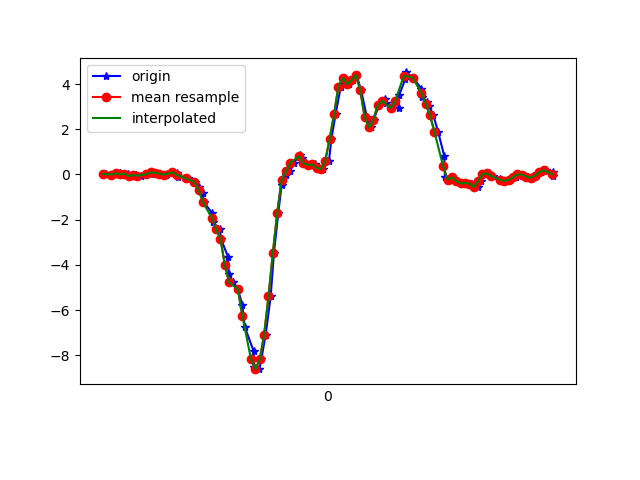

Values plotted in this chart, from the file beside it:
1617762070978, 457707677368315, 0.02268276, 0.14607452, 0.01597949
1617762071004, 457707696415307, -0.005417, -0.185, 0.06607
1617762071025, 457707715437467, 0.0239, -0.05795, 0.03797
1617762071039, 457707734484459, 0.08499, -0.1569, 0.0844
1617762071056, 457707753506635, -5.3010974E-4, -0.04329, 0.03064
1617762071075, 457707772479387, 0.03368, 0.2292, 0.06118
1617762071094, 457707791494555, -0.0665, -0.2351, 0.05752
1617762071113, 457707810534491, -0.02985, 0.245, 0.0453
1617762071135, 457707829549691, -0.05551, -0.04696, 0.07462
1617762071176, 457707848589627, 0.01291, -0.02375, 0.03553
1617762071182, 457707867604763, 0.09354, 0.09598, 0.05141
1617762071207, 457707886680891, 0.07766, -0.1826, 0.04164
1617762071225, 457707905698395, 0.03857, 0.3086, -0.007233
1617762071249, 457707924740699, -0.04207, 0.151, 0.03797
1617762071253, 457707943758203, 0.02268, 0.07277, 0.02942
1617762071284, 457707962800507, 0.08743, 0.2719, 0.06363
1617762071301, 457707981814875, 0.06911, -0.1056, 0.1369
1617762071305, 457708000832219, -0.09338, 0.07399, 0.09906
1617762071352, 457708019874363, -0.1349, 0.2499, 0.1528
1617762071355, 457708038891675, -0.2107, 0.1387, 0.1858
1617762071385, 457708057933819, -0.3292, 0.07521, 0.2078
1617762071401, 457708076964987, -0.543, 0.06178, 0.2518
1617762071419, 457708096007675, -0.8228, 0.04956, 0.2933
1617762071423, 457708115025595, -1.226, 0.06422, 0.3397
1617762071463, 457708134068347, -1.718, 0.06788, 0.4008
1617762071464, 457708153086267, -2.11, 0.05322, 0.5157
1617762071498, 457708172129019, -2.423, -5.330797E-4, 0.6574
1617762071502, 457708191160379, -2.839, -0.1166, 0.7967
1617762071534, 457708210203579, -3.629, -0.3451, 0.9335
1617762071538, 457708229222011, -4.384, -0.7714, 1.075
1617762071559, 457708248265211, -4.776, -1.186, 1.195
1617762071580, 457708267308475, -5.084, -1.487, 1.186
1617762071600, 457708286324091, -5.757, -1.766, 1.059
1617762071611, 457708305342459, -6.738, -2.093, 0.8822
1617762071652, 457708324385595, -7.817, -2.366, 0.5596
1617762071654, 457708343428731, -8.537, -2.641, 0.1039
1617762071678, 457708362447035, -8.613, -2.712, -0.2247
1617762071687, 457708381488059, -8.181, -2.417, -0.5338
1617762071707, 457708400506363, -7.085, -2.036, -0.6975
1617762071730, 457708419549435, -5.392, -1.556, -0.6816
1617762071745, 457708438567739, -3.467, -0.9596, -0.5399
1617762071765, 457708457610811, -1.688, -0.2937, -0.3786
1617762071780, 457708476629051, -0.477, 0.344, -0.2662
1617762071798, 457708495670203, -0.004195, 0.8987, -0.1661
1617762071818, 457708514688443, 0.1339, 1.491, -0.002346
1617762071838, 457708533731515, 0.5273, 1.973, 0.1907
1617762071862, 457708552749691, 0.8583, 2.333, 0.2493
1617762071875, 457708571792763, 0.7484, 2.778, 0.2664
1617762071894, 457708590807867, 0.4918, 3.307, 0.2848
1617762071913, 457708609850939, 0.421, 3.743, 0.3239
1617762071932, 457708628868923, 0.4454, 3.987, 0.3336
1617762071951, 457708647911867, 0.2866, 4.279, 0.2115
1617762071970, 457708666930107, 0.2377, 4.781, 0.08073
1617762071997, 457708685974843, 0.603, 5.197, 0.03186
1617762072008, 457708704993083, 1.574, 5.572, -0.08909
1617762072027, 457708724036027, 2.656, 5.781, -0.342
1617762072051, 457708743207912, 3.888, 5.219, -0.7598
1617762072068, 457708762226024, 4.28, 4.957, -1.136
1617762072087, 457708781244264, 3.993, 4.687, -1.387
1617762072108, 457708800206056, 4.168, 3.729, -1.323
1617762072123, 457708819222632, 4.406, 2.626, -1.162
... 47 more rows
